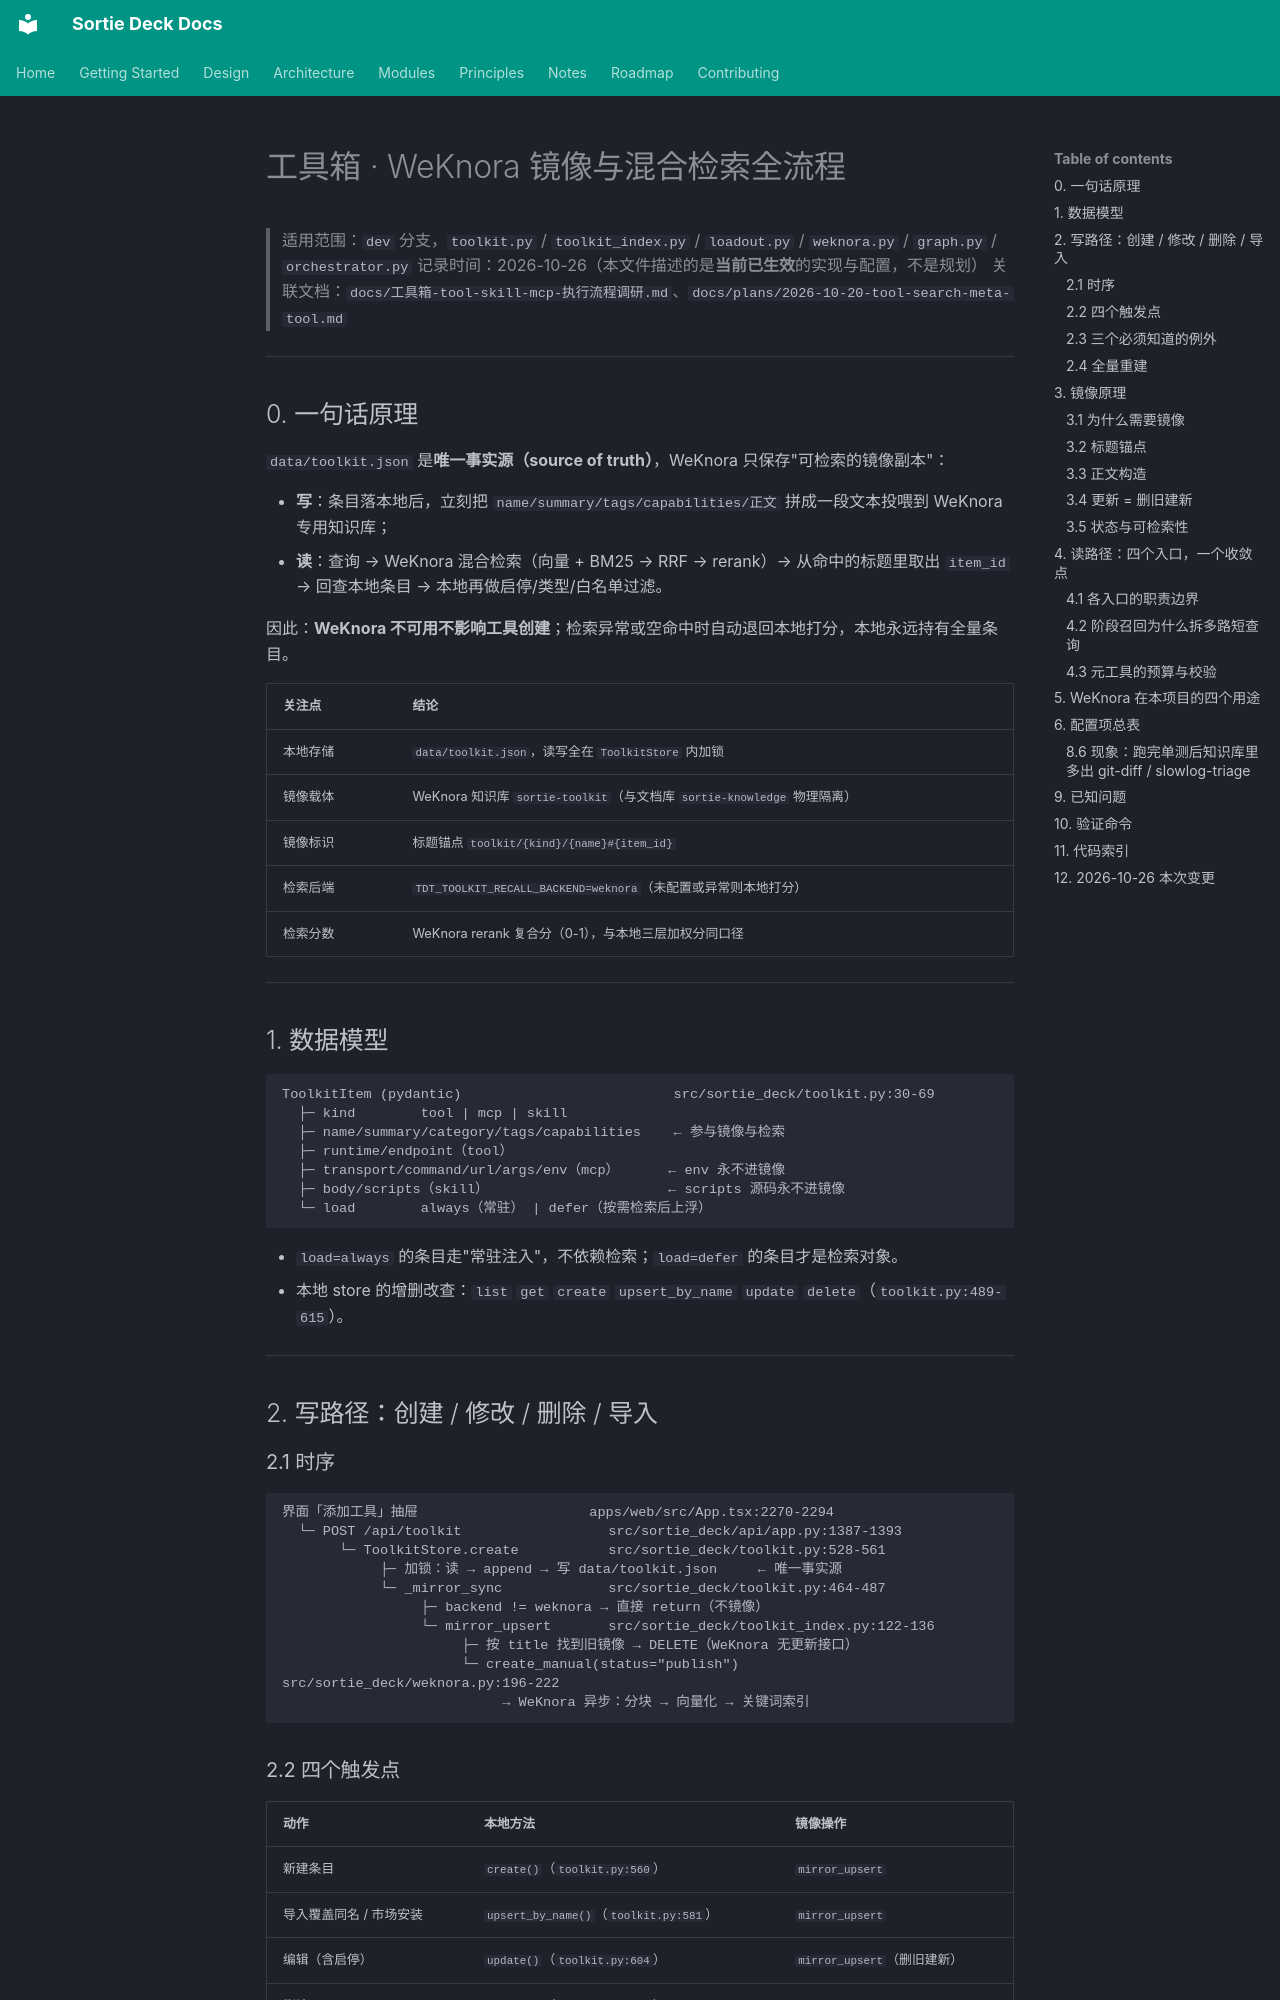

repository: lpliu-art/sortie-deck-todos · page: 工具箱-WeKnora镜像与混合检索全流程/index.html · generator: mkdocs

# 工具箱 · WeKnora 镜像与混合检索全流程

> 适用范围：`dev` 分支，`toolkit.py` / `toolkit_index.py` / `loadout.py` / `weknora.py` / `graph.py` / `orchestrator.py`
> 记录时间：2026-10-26（本文件描述的是**当前已生效**的实现与配置，不是规划）
> 关联文档：`docs/工具箱-tool-skill-mcp-执行流程调研.md`、`docs/plans/2026-10-20-tool-search-meta-tool.md`

---

## 0. 一句话原理

`data/toolkit.json` 是**唯一事实源（source of truth）**，WeKnora 只保存"可检索的镜像副本"：

- **写**：条目落本地后，立刻把 `name/summary/tags/capabilities/正文` 拼成一段文本投喂到 WeKnora 专用知识库；
- **读**：查询 → WeKnora 混合检索（向量 + BM25 → RRF → rerank）→ 从命中的标题里取出 `item_id` → 回查本地条目 → 本地再做启停/类型/白名单过滤。

因此：**WeKnora 不可用不影响工具创建**；检索异常或空命中时自动退回本地打分，本地永远持有全量条目。

| 关注点 | 结论 |
|---|---|
| 本地存储 | `data/toolkit.json`，读写全在 `ToolkitStore` 内加锁 |
| 镜像载体 | WeKnora 知识库 `sortie-toolkit`（与文档库 `sortie-knowledge` 物理隔离） |
| 镜像标识 | 标题锚点 `toolkit/{kind}/{name}#{item_id}` |
| 检索后端 | `TDT_TOOLKIT_RECALL_BACKEND=weknora`（未配置或异常则本地打分） |
| 检索分数 | WeKnora rerank 复合分（0-1），与本地三层加权分同口径 |

---

## 1. 数据模型

```
ToolkitItem (pydantic)                          src/sortie_deck/toolkit.py:30-69
  ├─ kind        tool | mcp | skill
  ├─ name/summary/category/tags/capabilities    ← 参与镜像与检索
  ├─ runtime/endpoint（tool）
  ├─ transport/command/url/args/env（mcp）      ← env 永不进镜像
  ├─ body/scripts（skill）                      ← scripts 源码永不进镜像
  └─ load        always（常驻） | defer（按需检索后上浮）
```

- `load=always` 的条目走"常驻注入"，不依赖检索；`load=defer` 的条目才是检索对象。
- 本地 store 的增删改查：`list` `get` `create` `upsert_by_name` `update` `delete`（`toolkit.py:489-615`）。

---

## 2. 写路径：创建 / 修改 / 删除 / 导入

### 2.1 时序

```
界面「添加工具」抽屉                     apps/web/src/App.tsx:2270-2294
  └─ POST /api/toolkit                  src/sortie_deck/api/app.py:1387-1393
       └─ ToolkitStore.create           src/sortie_deck/toolkit.py:528-561
            ├─ 加锁：读 → append → 写 data/toolkit.json     ← 唯一事实源
            └─ _mirror_sync             src/sortie_deck/toolkit.py:464-487
                 ├─ backend != weknora → 直接 return（不镜像）
                 └─ mirror_upsert       src/sortie_deck/toolkit_index.py:122-136
                      ├─ 按 title 找到旧镜像 → DELETE（WeKnora 无更新接口）
                      └─ create_manual(status="publish")     src/sortie_deck/weknora.py:196-222
                           → WeKnora 异步：分块 → 向量化 → 关键词索引
```
